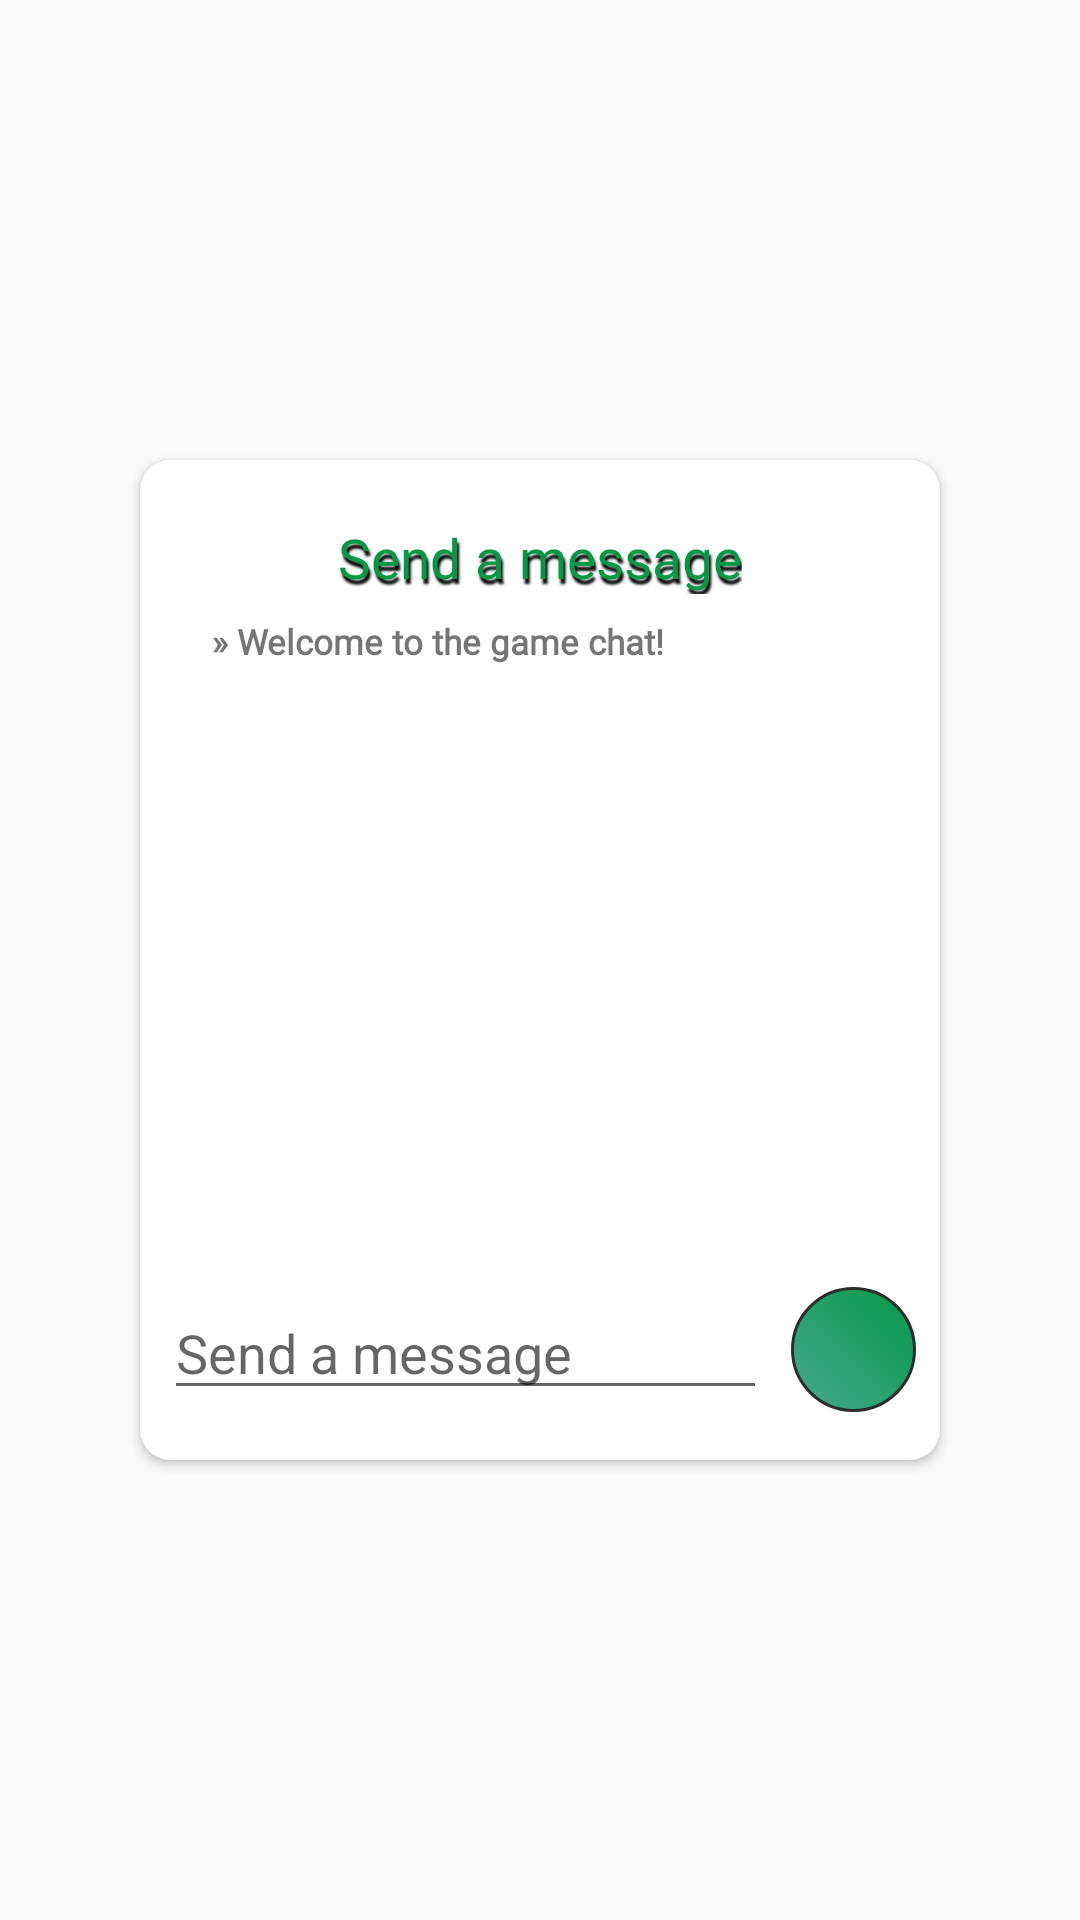

Write the Android layout XML for this screen, with the resource values it uses.
<!-- AndroidManifest.xml: application theme Theme.BriscolaV10 -->
<!-- res/layout/text_chat.xml -->
<?xml version="1.0" encoding="utf-8"?>
<androidx.constraintlayout.widget.ConstraintLayout xmlns:android="http://schemas.android.com/apk/res/android"
    xmlns:app="http://schemas.android.com/apk/res-auto"
    xmlns:tools="http://schemas.android.com/tools"
    android:id="@+id/parent"
    android:layout_width="match_parent"
    android:layout_height="match_parent">

    <androidx.cardview.widget.CardView
        android:layout_width="800px"
        android:layout_height="1000px"
        app:cardCornerRadius="10dp"
        app:layout_constraintBottom_toBottomOf="parent"
        app:layout_constraintEnd_toEndOf="parent"
        app:layout_constraintStart_toStartOf="parent"
        app:layout_constraintTop_toTopOf="parent">

        <androidx.constraintlayout.widget.ConstraintLayout
            android:layout_width="match_parent"
            android:layout_height="match_parent">

            <ScrollView
                android:id="@+id/scrollView"
                android:layout_width="fill_parent"
                android:layout_height="0dp"
                android:layout_marginStart="24dp"
                android:layout_marginLeft="24dp"
                android:layout_marginTop="8dp"
                android:layout_marginEnd="24dp"
                android:layout_marginRight="24dp"
                android:layout_marginBottom="8dp"
                android:fillViewport="true"
                android:scrollbars="vertical"
                app:layout_constraintBottom_toTopOf="@+id/inputDialog"
                app:layout_constraintEnd_toEndOf="parent"
                app:layout_constraintStart_toStartOf="parent"
                app:layout_constraintTop_toBottomOf="@+id/titleDialog">

                <LinearLayout
                    android:id="@+id/scrollViewLayout"
                    android:layout_width="match_parent"
                    android:layout_height="wrap_content"
                    android:orientation="vertical">

                    <TextView
                        android:id="@+id/textView4"
                        android:layout_width="match_parent"
                        android:layout_height="wrap_content"
                        android:fontFamily="@font/carter_one"
                        android:text="@string/welcomechat"
                        android:textSize="35px"
                        android:textStyle="bold" />
                </LinearLayout>
            </ScrollView>

            <ImageView
                android:id="@+id/closeDialog"
                android:layout_width="wrap_content"
                android:layout_height="wrap_content"
                android:layout_marginTop="8dp"
                android:layout_marginEnd="8dp"
                android:layout_marginRight="8dp"
                app:layout_constraintEnd_toEndOf="parent"
                app:layout_constraintTop_toTopOf="parent"
                app:srcCompat="@drawable/ic_close" />

            <TextView
                android:id="@+id/titleDialog"
                android:layout_width="wrap_content"
                android:layout_height="wrap_content"
                android:layout_marginTop="20dp"
                android:fontFamily="@font/carter_one"
                android:shadowColor="#000"
                android:shadowDx="2"
                android:shadowDy="5"
                android:shadowRadius="1.5"
                android:text="@string/sendamessage"
                android:textColor="@color/green"
                android:textSize="55px"
                app:layout_constraintEnd_toEndOf="parent"
                app:layout_constraintStart_toStartOf="parent"
                app:layout_constraintTop_toTopOf="parent" />

            <com.google.android.material.textfield.TextInputEditText
                android:id="@+id/inputDialog"
                android:layout_width="0dp"
                android:layout_height="40dp"
                android:layout_marginStart="8dp"
                android:layout_marginLeft="8dp"
                android:layout_marginEnd="8dp"
                android:layout_marginRight="8dp"
                android:hint="@string/sendamessage"
                app:layout_constraintBottom_toBottomOf="@+id/send"
                app:layout_constraintEnd_toStartOf="@+id/send"
                app:layout_constraintStart_toStartOf="parent"
                app:layout_constraintTop_toTopOf="@+id/send" />

            <ImageButton
                android:id="@+id/send"
                android:layout_width="125px"
                android:layout_height="125px"

                android:layout_marginEnd="8dp"
                android:layout_marginRight="8dp"
                android:layout_marginBottom="16dp"
                android:background="@drawable/round_button"
                android:src="@drawable/ic_baseline_send_24"
                android:visibility="visible"
                app:layout_constraintBottom_toBottomOf="parent"
                app:layout_constraintEnd_toEndOf="parent"></ImageButton>

        </androidx.constraintlayout.widget.ConstraintLayout>
    </androidx.cardview.widget.CardView>

</androidx.constraintlayout.widget.ConstraintLayout>
<!-- resources referenced by this layout -->
<resources>
  <color name="green">#039846</color>
  <!-- drawable round_button (drawable) -->
  <?xml version="1.0" encoding="utf-8"?>
  <selector xmlns:android="http://schemas.android.com/apk/res/android">
      <item android:state_pressed="false">
          <shape android:shape="rectangle">
              <corners android:radius="1000dp" />
              <gradient
                  android:angle="45"
                  android:centerX="35%"
                  android:startColor="#47A891"
                  android:endColor="#039846"
                  android:type="linear"
                  />
              <stroke
                  android:width="1dp"
                  android:color="#2D2D2D"
                  />
              <padding
                  android:bottom="4dp"
                  android:left="4dp"
                  android:right="4dp"
                  android:top="4dp" />
          </shape>
      </item>
      <item android:state_pressed="true">
          <shape android:shape="rectangle">
              <corners android:radius="1000dp" />
              <gradient
                  android:angle="45"
                  android:centerX="35%"
                  android:startColor="#47A891"
                  android:endColor="#039846"
                  android:type="linear"
                  />
              <stroke
                  android:width="1dp"
                  android:color="#2D2D2D"
                  />
              <padding
                  android:bottom="4dp"
                  android:left="4dp"
                  android:right="4dp"
                  android:top="4dp" />
          </shape>
      </item>
  </selector>
  <string name="sendamessage">Send a message</string>
  <string name="welcomechat">» Welcome to the game chat!</string>
  <style name="Theme.BriscolaV10" parent="Theme.AppCompat.Light">
          <item name="android:forceDarkAllowed" tools:targetApi="q"> false </item>
  
          
          <item name="colorPrimary">@color/blue</item>
          <item name="colorPrimaryDark">@color/purple_700</item>
          <item name="colorAccent">@color/teal_200</item>
  
          
      </style>
  <color name="blue">#3666FF</color>
  <color name="purple_700">#FF3700B3</color>
  <color name="teal_200">#FF03DAC5</color>
</resources>
